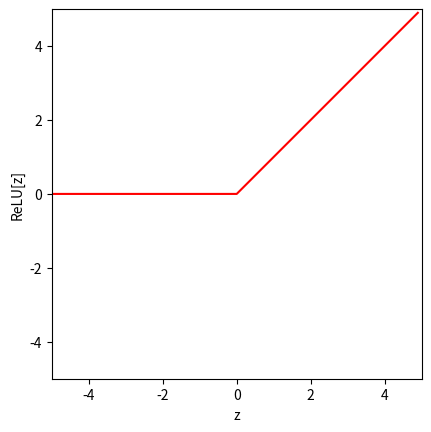
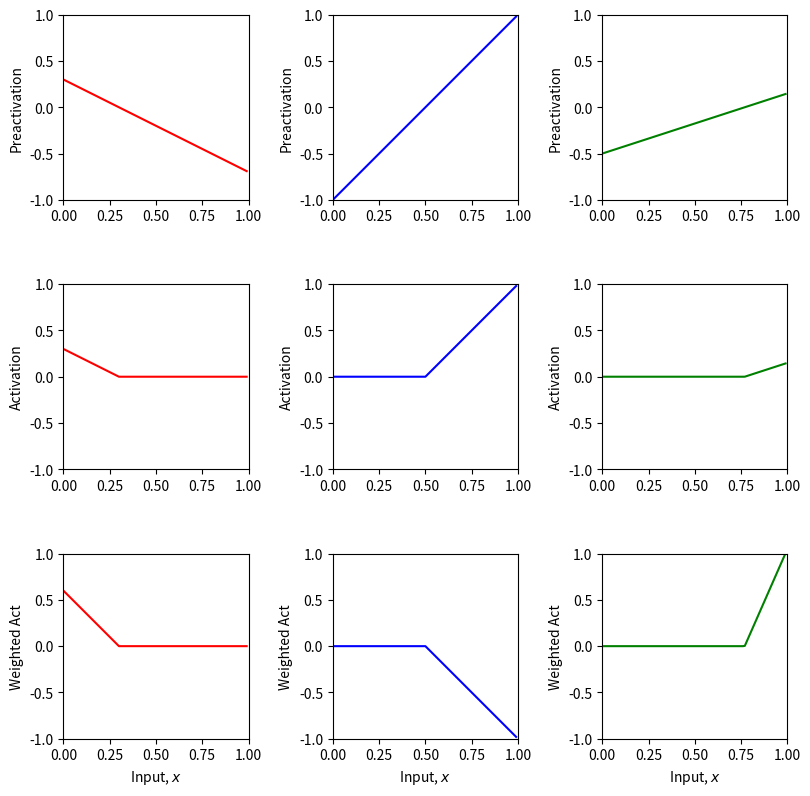
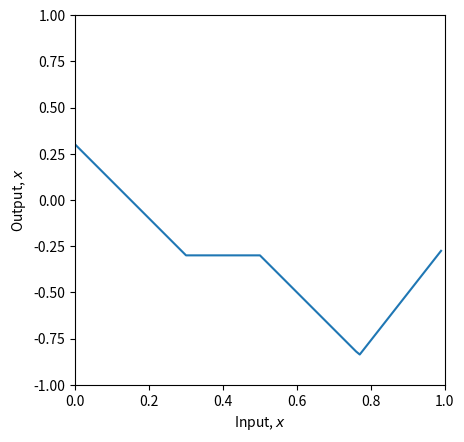
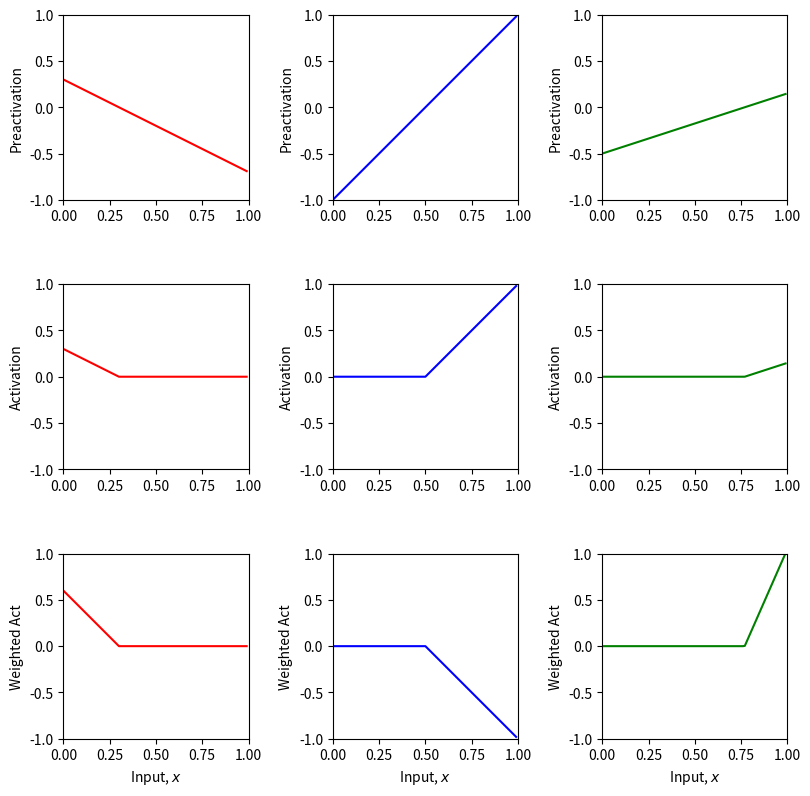
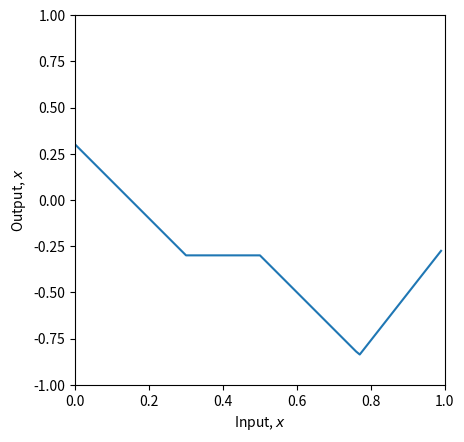

The matplotlib source for these figures, in order:
import numpy as np
import matplotlib.pyplot as plt

def ReLU(preactivation):
    activation=np.clip(preactivation,0,None)
    return activation

z=np.arange(-5,5,0.1)
ReLU_z=ReLU(z)

fig,ax=plt.subplots()
ax.plot(z,ReLU_z,'r-')
ax.set_xlim([-5,5])
ax.set_ylim([-5,5])
ax.set_xlabel('z')
ax.set_ylabel('ReLU[z]')
ax.set_aspect('equal')
plt.show()

def shallow_1_1_3(x,activation_fn,phi0,phi1,phi2,phi3,theta10,theta11,theta20,theta21,theta30,theta31):
    pre1=theta10+theta11*x
    pre2=theta20+theta21*x
    pre3=theta30+theta31*x
    act1=activation_fn(pre1)
    act2=activation_fn(pre2)
    act3=activation_fn(pre3)
    wact1=phi1*act1
    wact2=phi2*act2
    wact3=phi3*act3
    y=phi0+wact1+wact2+wact3
    return y,pre1,pre2,pre3,act1,act2,act3,wact1,wact2,wact3

def plot_neural(x,y,pre1,pre2,pre3,act1,act2,act3,wact1,wact2,wact3,plot_all=False,x_data=None,y_data=None):
    if plot_all:
        fig,ax=plt.subplots(3,3)
        fig.set_size_inches(8.5,8.5)
        fig.tight_layout(pad=3.0)
        ax[0,0].plot(x,pre1,'r-')
        ax[0,0].set_ylabel('Preactivation')
        ax[0,1].plot(x,pre2,'b-')
        ax[0,1].set_ylabel('Preactivation')
        ax[0,2].plot(x,pre3,'g-')
        ax[0,2].set_ylabel('Preactivation')
        ax[1,0].plot(x,act1,'r-')
        ax[1,0].set_ylabel('Activation')
        ax[1,1].plot(x,act2,'b-')
        ax[1,1].set_ylabel('Activation')
        ax[1,2].plot(x,act3,'g-')
        ax[1,2].set_ylabel('Activation')
        ax[2,0].plot(x,wact1,'r-')
        ax[2,0].set_ylabel('Weighted Act')
        ax[2,1].plot(x,wact2,'b-')
        ax[2,1].set_ylabel('Weighted Act')
        ax[2,2].plot(x,wact3,'g-')
        ax[2,2].set_ylabel('Weighted Act')
        for plot_y in range(3):
            for plot_x in range(3):
                ax[plot_y,plot_x].set_xlim([0,1])
                ax[plot_x,plot_y].set_ylim([-1,1])
                ax[plot_y,plot_x].set_aspect(0.5)
            ax[2,plot_y].set_xlabel('Input, $x$')
        plt.show()
    fig,ax=plt.subplots()
    ax.plot(x,y)
    ax.set_xlabel('Input, $x$')
    ax.set_ylabel('Output, $x$')
    ax.set_xlim([0,1])
    ax.set_ylim([-1,1])
    ax.set_aspect(0.5)
    if x_data is not None:
        ax.plot(x_data,y_data,'mo')
        for i in range(len(x_data)):
            ax.plot(x_data[i],y_data[i])
    plt.show()

theta10=0.3
theta11=-1.0
theta20=-1.0
theta21=2.0
theta30=-0.5
theta31=0.65
phi0=-0.3
phi1=2.0
phi2=-1.0
phi3=7.0
x=np.arange(0,1,0.01)
y,pre1,pre2,pre3,act1,act2,act3,wact1,wact2,wact3=shallow_1_1_3(x,ReLU,phi0,phi1,phi2,phi3,theta10,theta11,theta20,theta21,theta30,theta31)
plot_neural(x,y,pre1,pre2,pre3,act1,act2,act3,wact1,wact2,wact3,plot_all=True)

def least_squares_loss(y_train,y_predict):
    loss=(y_predict-y_train)**2
    loss=np.sum(loss)
    return loss

x_train=np.array([0.09291784,0.46809093,0.93089486,0.67612654,0.73441752,0.86847339,\
                   0.49873225,0.51083168,0.18343972,0.99380898,0.27840809,0.38028817,\
                   0.12055708,0.56715537,0.92005746,0.77072270,0.85278176,0.05315950,\
                   0.87168699,0.58858043])
y_train=np.array([-0.15934537,0.18195445,0.451270150,0.13921448,0.09366691,0.30567674,\
                    0.372291170,0.40716968,-0.08131792,0.41187806,0.36943738,0.3994327,\
                    0.019062570,0.35820410,0.452564960,-0.0183121,0.02957665,-0.24354444, \
                    0.148038840,0.26824970])

y,pre1,pre2,pre3,act1,act2,act3,wact1,wact2,wact3=shallow_1_1_3(x,ReLU,phi0,phi1,phi2,phi3,theta10,theta11,theta20,theta21,theta30,theta31)
plot_neural(x,y,pre1,pre2,pre3,act1,act2,act3,wact1,wact2,wact3,plot_all=True)

y_predict,*_=shallow_1_1_3(x_train,ReLU,phi0,phi1,phi2,phi3,theta10,theta11,theta20,theta21,theta30,theta31)

loss=least_squares_loss(y_train,y_predict)
print('Your Loss=%3.3f, True value=9.385'%(loss))
